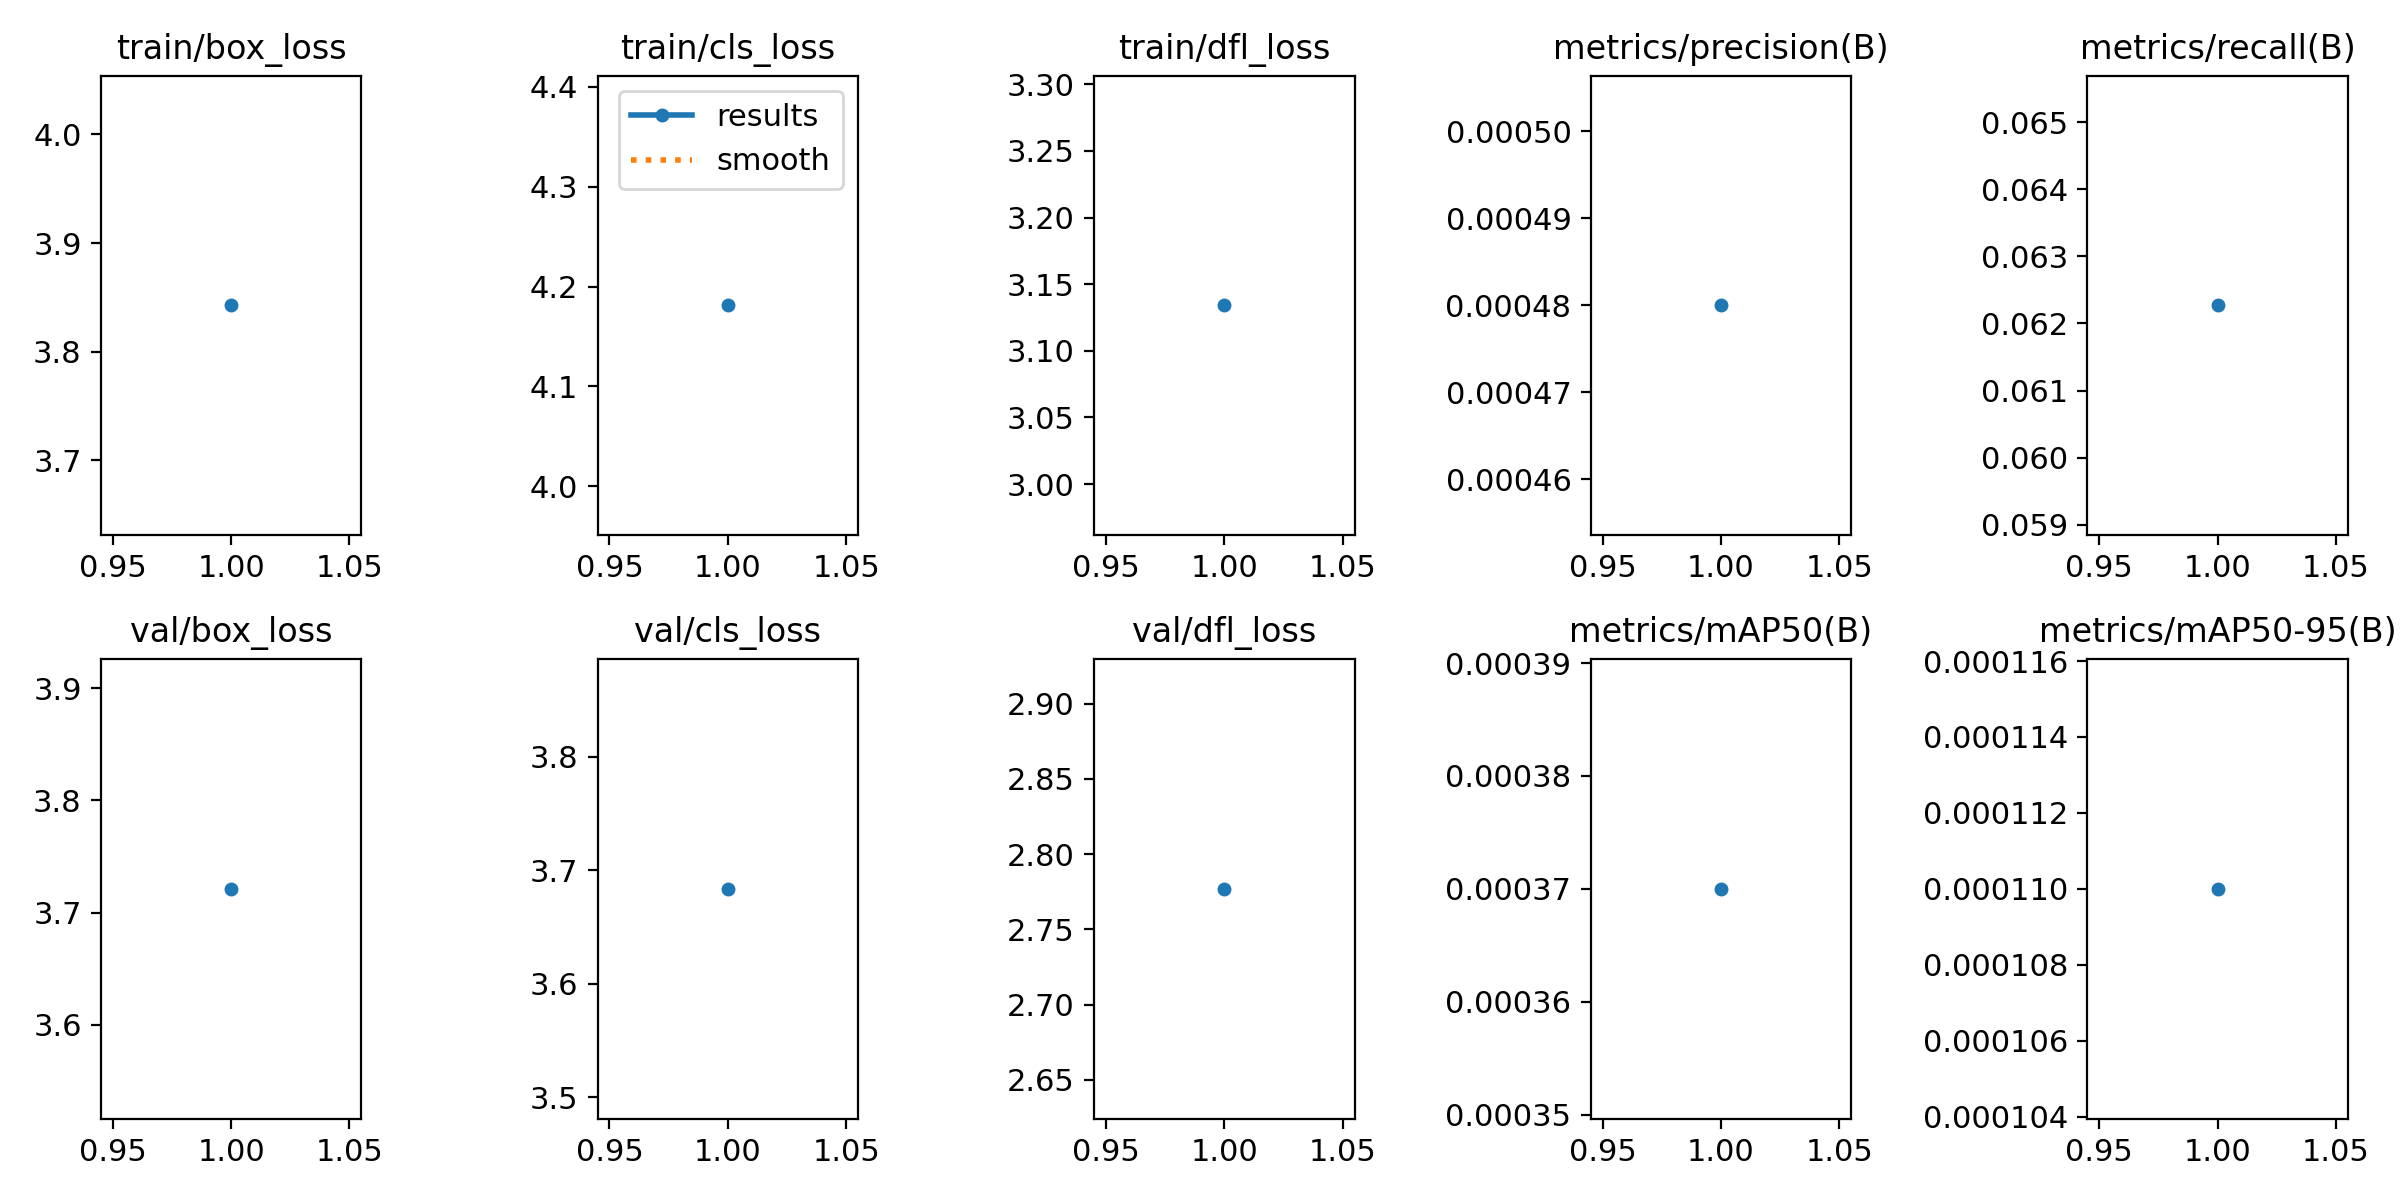

The table this chart was drawn from, first rows:
epoch, time, train/box_loss, train/cls_loss, train/dfl_loss, metrics/precision(B), metrics/recall(B), metrics/mAP50(B), metrics/mAP50-95(B), val/box_loss, val/cls_loss, val/dfl_loss, lr/pg0, lr/pg1, lr/pg2
1, 92.16, 3.843, 4.181, 3.134, 0.00048, 0.06227, 0.00037, 0.00011, 3.721, 3.684, 2.777, 0.06718, 3.28205e-06, 3.28205e-06
